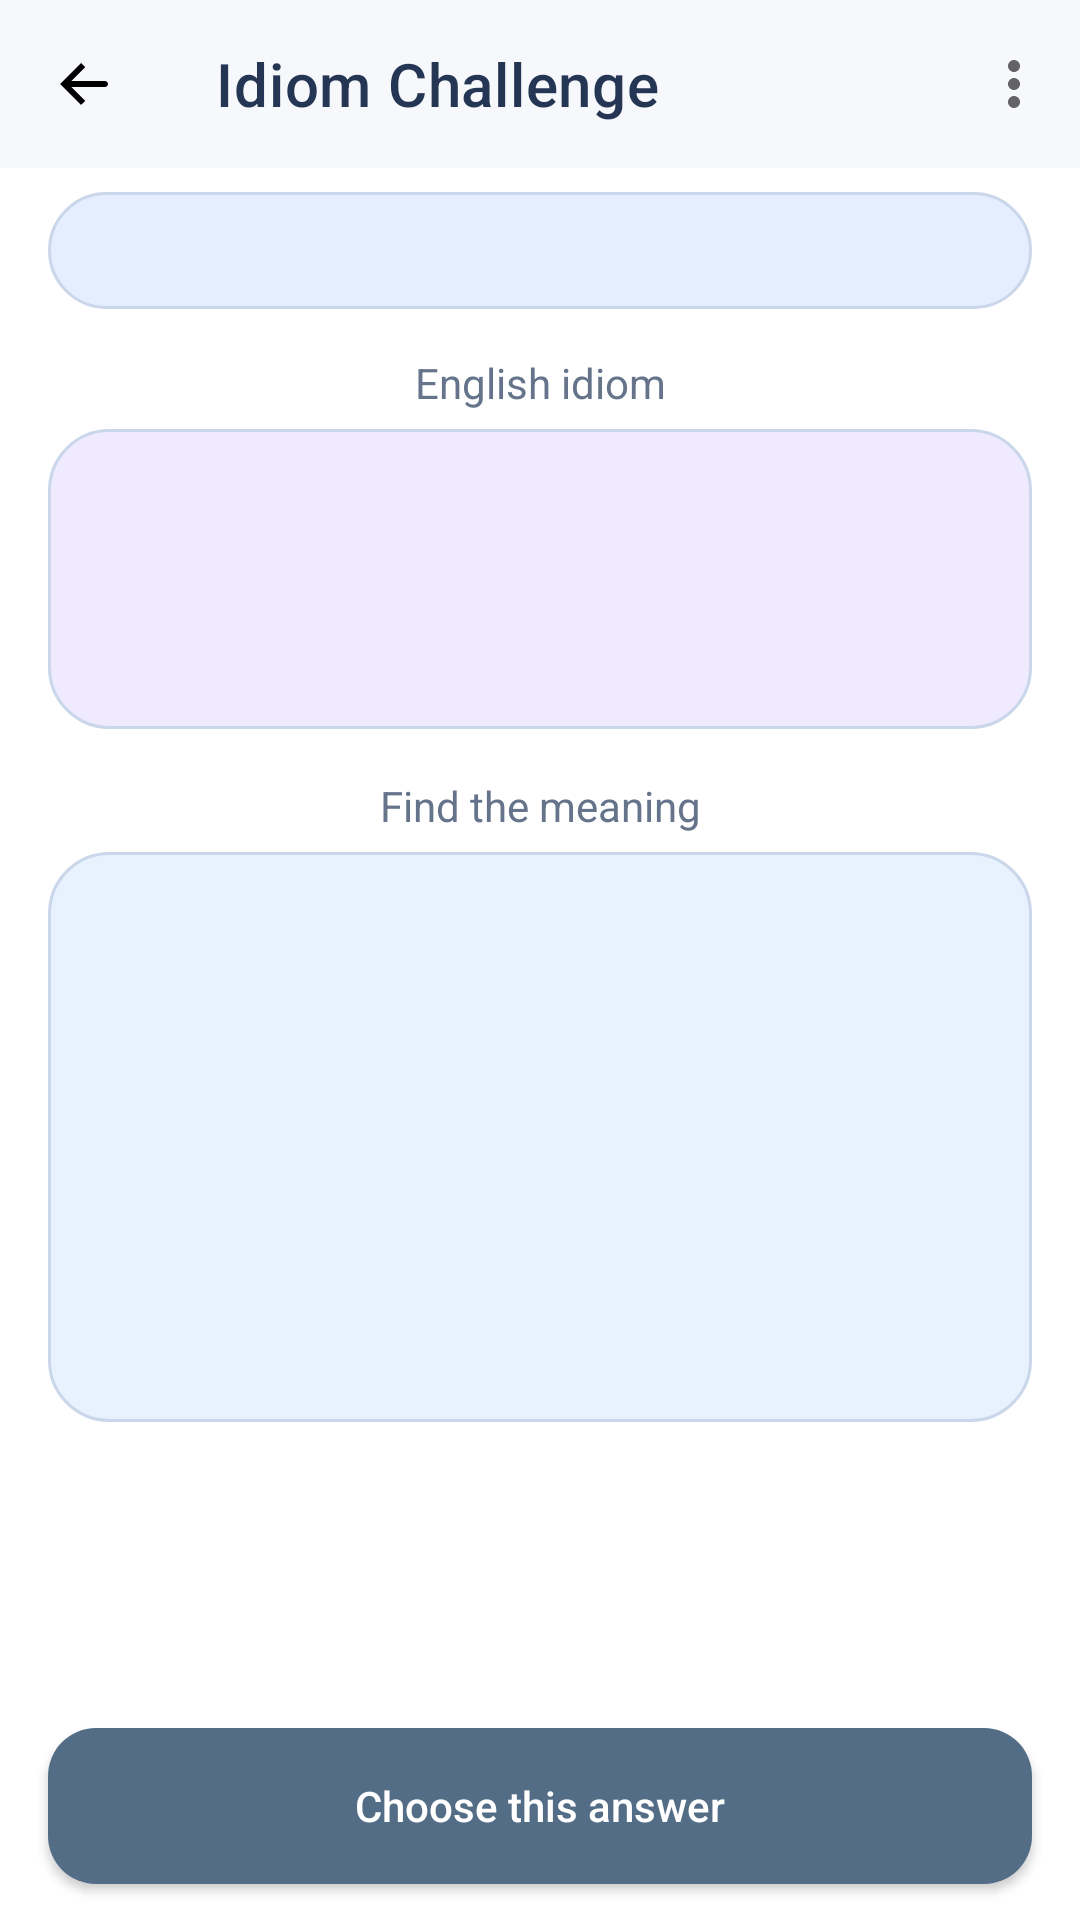

Write the Android layout XML for this screen, with the resource values it uses.
<!-- AndroidManifest.xml: application theme Theme.Phrasoteca -->
<!-- res/layout/activity_idiom_challenge.xml -->
<?xml version="1.0" encoding="utf-8"?>
<LinearLayout xmlns:android="http://schemas.android.com/apk/res/android"
    xmlns:app="http://schemas.android.com/apk/res-auto"
    android:id="@+id/idiomGameRoot"
    android:layout_width="match_parent"
    android:layout_height="match_parent"
    android:orientation="vertical">

    <androidx.appcompat.widget.Toolbar
        android:id="@+id/idiomGameToolbar"
        android:layout_width="match_parent"
        android:layout_height="?attr/actionBarSize"
        android:background="@color/home_toolbar_background"
        app:titleTextColor="@color/home_title_color"
        app:title="@string/idiom_game_title"
        app:navigationIcon="@drawable/ic_arrow_back_24"
        app:menu="@menu/idiom_challenge_menu" />

    <TextView
        android:id="@+id/idiomGameProgress"
        android:layout_width="match_parent"
        android:layout_height="wrap_content"
        android:paddingHorizontal="16dp"
        android:paddingVertical="10dp"
        android:layout_marginHorizontal="16dp"
        android:layout_marginTop="8dp"
        android:background="@drawable/bg_idiom_progress"
        android:gravity="center"
        android:textSize="14sp"
        android:textColor="@color/home_tile_subtitle" />

    <ScrollView
        android:layout_width="match_parent"
        android:layout_height="0dp"
        android:layout_weight="1"
        android:fillViewport="true">

        <LinearLayout
            android:layout_width="match_parent"
            android:layout_height="wrap_content"
            android:minHeight="420dp"
            android:orientation="vertical"
            android:gravity="center_vertical"
            android:paddingHorizontal="16dp"
            android:paddingTop="10dp"
            android:paddingBottom="10dp">

            <TextView
                android:layout_width="match_parent"
                android:layout_height="wrap_content"
                android:gravity="center"
                android:text="@string/idiom_game_question_label"
                android:textSize="14sp"
                android:textColor="@color/home_tile_subtitle" />

            <TextView
                android:id="@+id/idiomGameQuestion"
                android:layout_width="match_parent"
                android:layout_height="wrap_content"
                android:minHeight="100dp"
                android:gravity="center"
                android:padding="16dp"
                android:layout_marginTop="6dp"
                android:background="@drawable/bg_idiom_question"
                android:textSize="29sp"
                android:textStyle="bold"
                android:textColor="@color/home_tile_title" />

            <LinearLayout
                android:id="@+id/idiomGameAnswerArea"
                android:layout_width="match_parent"
                android:layout_height="wrap_content"
                android:layout_marginTop="16dp"
                android:orientation="vertical">

                <TextView
                    android:layout_width="match_parent"
                    android:layout_height="wrap_content"
                    android:gravity="center"
                    android:text="@string/idiom_game_answer_label"
                    android:textSize="14sp"
                    android:textColor="@color/home_tile_subtitle" />

                <LinearLayout
                    android:id="@+id/idiomGameAnswerCard"
                    android:layout_width="match_parent"
                    android:layout_height="190dp"
                    android:layout_marginTop="6dp"
                    android:orientation="vertical"
                    android:gravity="center"
                    android:padding="16dp"
                    android:clickable="true"
                    android:focusable="true"
                    android:background="@drawable/bg_idiom_answer">

                    <TextView
                        android:id="@+id/idiomGameAnswer"
                        android:layout_width="match_parent"
                        android:layout_height="wrap_content"
                        android:gravity="center"
                        android:textSize="22sp"
                        android:textColor="@color/home_tile_title" />
                </LinearLayout>

                <TextView
                    android:id="@+id/idiomGameIndicator"
                    android:layout_width="match_parent"
                    android:layout_height="wrap_content"
                    android:gravity="center"
                    android:padding="6dp"
                    android:textSize="14sp"
                    android:textColor="@color/home_tile_subtitle" />

                <LinearLayout
                    android:id="@+id/idiomGameNavigationButtons"
                    android:layout_width="match_parent"
                    android:layout_height="wrap_content"
                    android:orientation="horizontal"
                    android:visibility="gone">
                    <Button
                        android:id="@+id/idiomGamePrevious"
                        android:layout_width="0dp"
                        android:layout_weight="1"
                        android:layout_height="48dp"
                        android:layout_marginEnd="4dp"
                        android:background="@drawable/bg_idiom_button_secondary"
                        android:textColor="@color/button_secondary_text"
                        android:textAllCaps="false"
                        android:text="@string/idiom_game_previous" />
                    <Button
                        android:id="@+id/idiomGameFollowing"
                        android:layout_width="0dp"
                        android:layout_weight="1"
                        android:layout_height="48dp"
                        android:layout_marginStart="4dp"
                        android:background="@drawable/bg_idiom_button_secondary"
                        android:textColor="@color/button_secondary_text"
                        android:textAllCaps="false"
                        android:text="@string/idiom_game_following" />
                </LinearLayout>
            </LinearLayout>

            <TextView
                android:id="@+id/idiomGameFeedback"
                android:layout_width="match_parent"
                android:layout_height="wrap_content"
                android:gravity="center"
                android:minHeight="44dp"
                android:padding="10dp"
                android:layout_marginTop="12dp"
                android:textSize="15sp"
                android:textColor="@color/home_tile_title" />
        </LinearLayout>
    </ScrollView>

    <Button
        android:id="@+id/idiomGameNext"
        android:layout_width="match_parent"
        android:layout_height="52dp"
        android:layout_marginHorizontal="16dp"
        android:layout_marginBottom="12dp"
        android:background="@drawable/bg_idiom_button_primary"
        android:textColor="@color/button_primary_text"
        android:textAllCaps="false"
        android:text="@string/idiom_game_choose" />
</LinearLayout>
<!-- resources referenced by this layout -->
<resources>
  <color name="button_primary_text">#FFFFFFFF</color>
  <color name="button_secondary_text">#314A61</color>
  <color name="home_tile_subtitle">#65748B</color>
  <color name="home_tile_title">#243247</color>
  <color name="home_title_color">#243653</color>
  <color name="home_toolbar_background">#F6F8FC</color>
  <!-- drawable bg_idiom_answer (drawable) -->
  <?xml version="1.0" encoding="utf-8"?>
  <shape xmlns:android="http://schemas.android.com/apk/res/android" android:shape="rectangle">
      <solid android:color="@color/idiom_answer_surface"/>
      <corners android:radius="20dp"/>
      <stroke android:width="1dp" android:color="@color/idiom_surface_stroke"/>
  </shape>
  <!-- drawable bg_idiom_button_primary (drawable) -->
  <?xml version="1.0" encoding="utf-8"?>
  <ripple xmlns:android="http://schemas.android.com/apk/res/android" android:color="@color/button_ripple">
      <item>
          <shape android:shape="rectangle">
              <solid android:color="@color/button_primary_fill"/>
              <corners android:radius="16dp"/>
          </shape>
      </item>
  </ripple>
  <!-- drawable bg_idiom_button_secondary (drawable) -->
  <?xml version="1.0" encoding="utf-8"?>
  <ripple xmlns:android="http://schemas.android.com/apk/res/android" android:color="@color/button_ripple">
      <item>
          <shape android:shape="rectangle">
              <solid android:color="@color/button_secondary_fill"/>
              <corners android:radius="16dp"/>
          </shape>
      </item>
  </ripple>
  <!-- drawable bg_idiom_progress (drawable) -->
  <?xml version="1.0" encoding="utf-8"?>
  <shape xmlns:android="http://schemas.android.com/apk/res/android" android:shape="rectangle">
      <solid android:color="@color/idiom_progress_surface"/>
      <corners android:radius="20dp"/>
      <stroke android:width="1dp" android:color="@color/idiom_surface_stroke"/>
  </shape>
  <!-- drawable bg_idiom_question (drawable) -->
  <?xml version="1.0" encoding="utf-8"?>
  <shape xmlns:android="http://schemas.android.com/apk/res/android" android:shape="rectangle">
      <solid android:color="@color/idiom_question_surface"/>
      <corners android:radius="20dp"/>
      <stroke android:width="1dp" android:color="@color/idiom_surface_stroke"/>
  </shape>
  <string name="idiom_game_answer_label">Find the meaning</string>
  <string name="idiom_game_choose">Choose this answer</string>
  <string name="idiom_game_following">Next ▶</string>
  <string name="idiom_game_previous">◀ Previous</string>
  <string name="idiom_game_question_label">English idiom</string>
  <string name="idiom_game_title">Idiom Challenge</string>
  <color name="idiom_answer_surface">#E7F2FE</color>
  <color name="idiom_surface_stroke">#CAD7EA</color>
  <color name="button_ripple">#33536D86</color>
  <color name="button_primary_fill">#536D86</color>
  <color name="button_secondary_fill">#E6EDF2</color>
  <color name="idiom_progress_surface">#E4EEFF</color>
  <color name="idiom_question_surface">#F0EAFF</color>
  <style name="Widget.Phrasoteca.Button" parent="Widget.MaterialComponents.Button">
          <item name="cornerRadius">16dp</item>
          <item name="backgroundTint">@color/button_primary_fill</item>
          <item name="android:textColor">@color/button_primary_text</item>
          <item name="android:textAllCaps">false</item>
          <item name="android:minHeight">48dp</item>
      </style>
  <!-- drawable bg_phrasoteca_dialog (drawable) -->
  <?xml version="1.0" encoding="utf-8"?>
  <shape xmlns:android="http://schemas.android.com/apk/res/android" android:shape="rectangle">
      <solid android:color="@color/dialog_surface" />
      <corners android:radius="24dp" />
      <stroke android:width="1dp" android:color="@color/dialog_stroke" />
  </shape>
  <color name="dialog_surface">#FFFFFF</color>
  <color name="dialog_text_primary">#243247</color>
  <color name="dialog_text_secondary">#65748B</color>
  <color name="dialog_action">#326BDA</color>
  <color name="dialog_stroke">#DCE5F0</color>
</resources>
